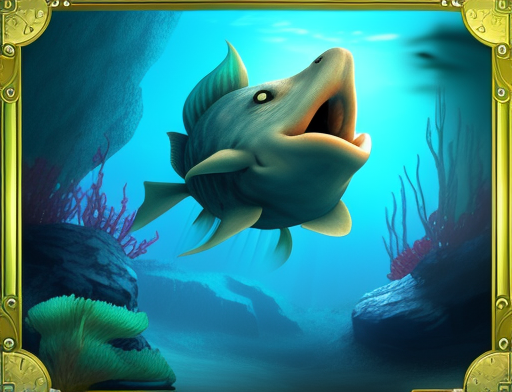
Generation parameters embedded in this image by AUTOMATIC1111 Stable Diffusion web UI or a fork of it (Forge, ...) (PNG 'parameters' text chunk):
"LEGENDS OF THE AQUATIC REALM", video game, underwater world, deep sea
Steps: 21, Sampler: Euler a, CFG scale: 8, Seed: 2027420881, Size: 512x392, Model hash: 0b914c246e, Model: analogMadness_v40